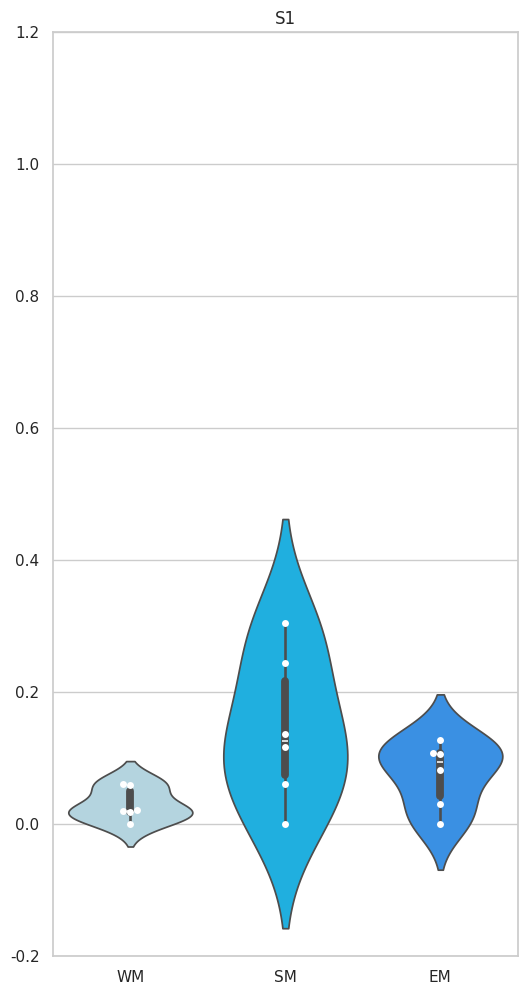

Generate this figure with matplotlib:
import seaborn as sns
import numpy as np
import pandas as pd
import matplotlib.pyplot as plt 

#WAKE
s1_WM=[0.06060606, 0.01834862, 0.01923077, 0.0,         0.0591133,  0.02040816]

s1_SM=[0.24347826, 0.30357143, 0.13605442, 0.0 ,        0.11594203, 0.05970149]

s1_EM= [0.12658228, 0.10738255, 0.10526316, 0.0,         0.08205128, 0.02955665]

data= pd.DataFrame(
    {
    'WM': s1_WM, #WAVELET MODEL
    'SM' : s1_SM, #ESTADISTIC FEATURE SET
    'EM': s1_EM #EXTEND MODEL
    })

sns.set(rc={'figure.figsize':(6,12)})

sns.set_theme(style="whitegrid")
plt.ylim(-0.2, 1.2)


ax= sns.violinplot(data=data,palette=['lightblue','deepskyblue','dodgerblue'])
ax = sns.swarmplot(data=data, color="white")

plt.title('S1')
plt.show()

